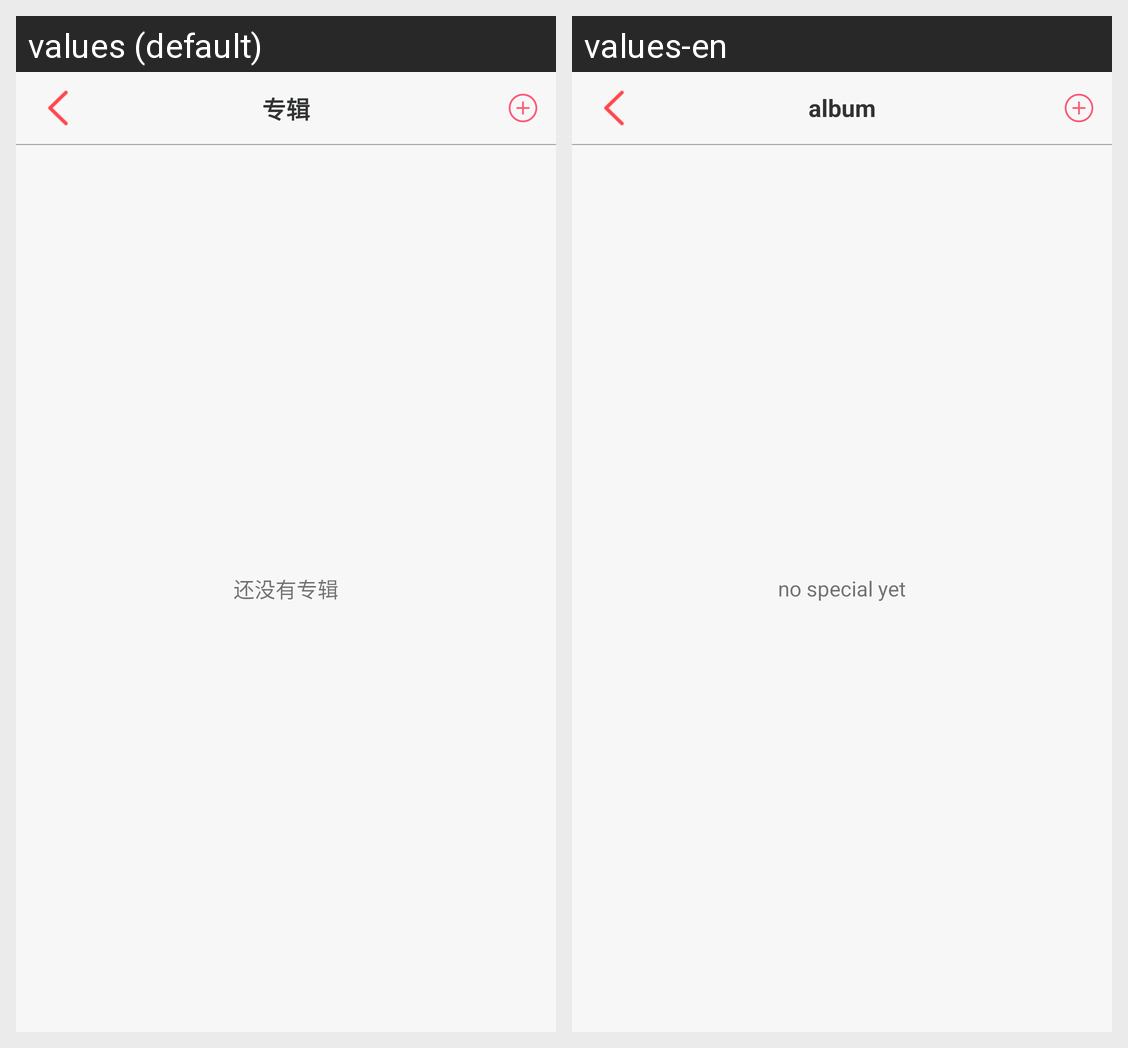

For this localized Android screen grid, give each drawn string resource with its value in every locale shown.
Android screen res/layout/activity_personal_album.xml rendered under 2 locales, left to right: values (default), values-en. Device: Nexus 5 (rendered at 1080×1920; each locale shown at half size, 540×960, under a caption strip naming it); theme AppTheme.
Strings drawn on this screen, with the default value and each locale's value (text and hints the layout hard-codes, and strings that could not be matched under every locale, appear in the picture but are not listed):

special
  values: 专辑
  values-en: album

no_special_yet
  values: 还没有专辑
  values-en: no special yet
